Labelled photos from "Imagenes360", an image-classification folder in AgroJuan/Imagenes360. The possible labels are: aceptable, borrosa, correct, nitida, sobreexpuesta, subexpuesta.

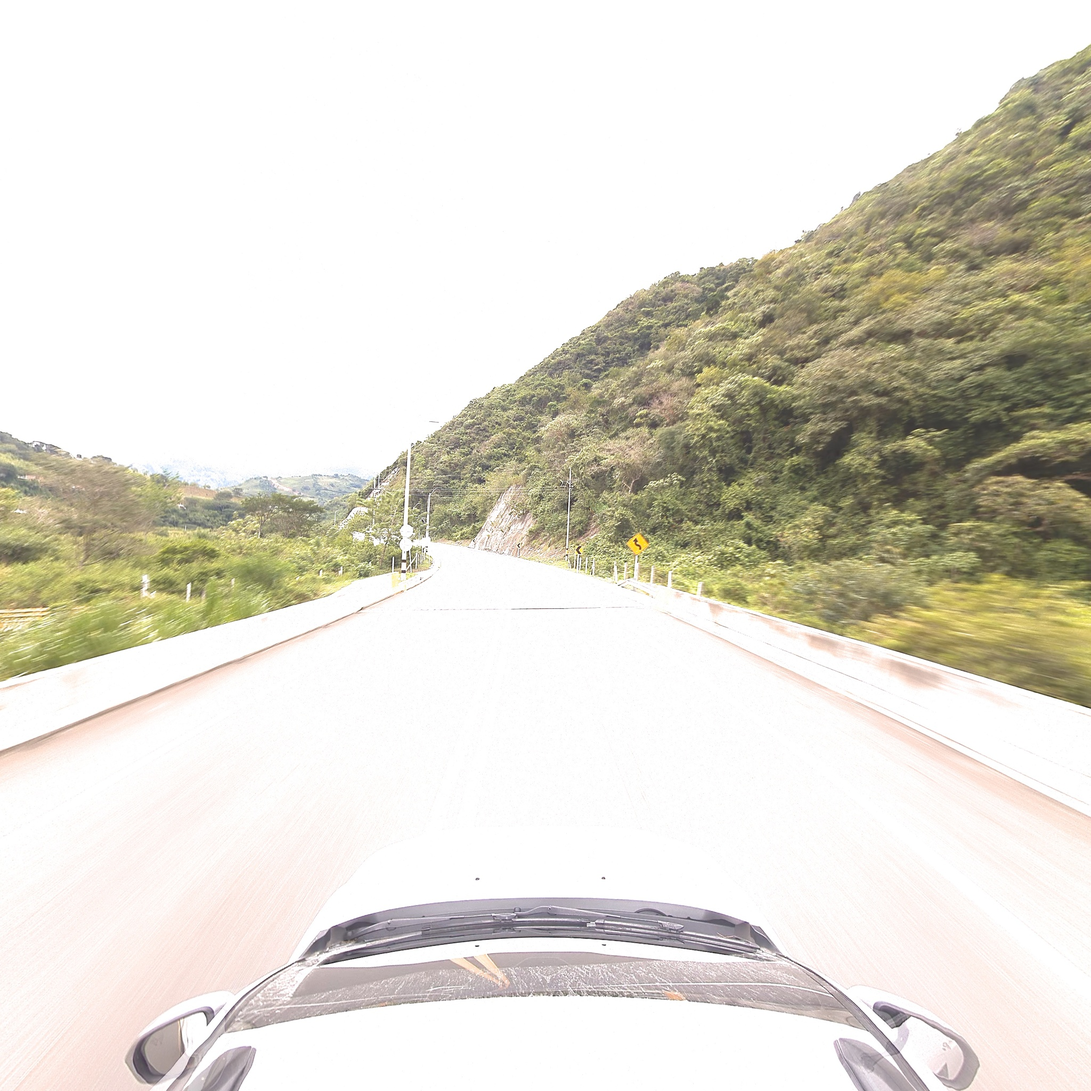
Label: sobreexpuesta

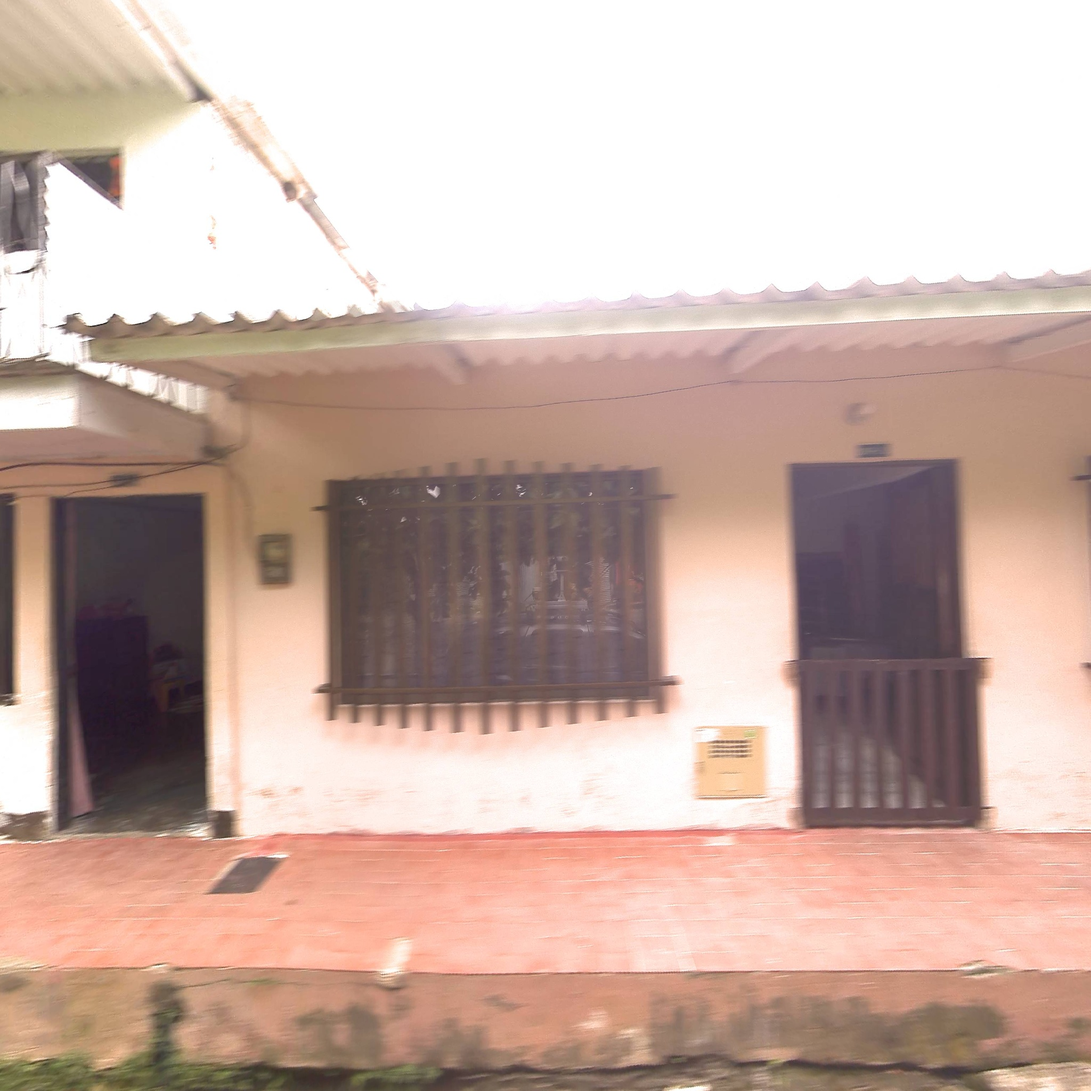
Label: aceptable

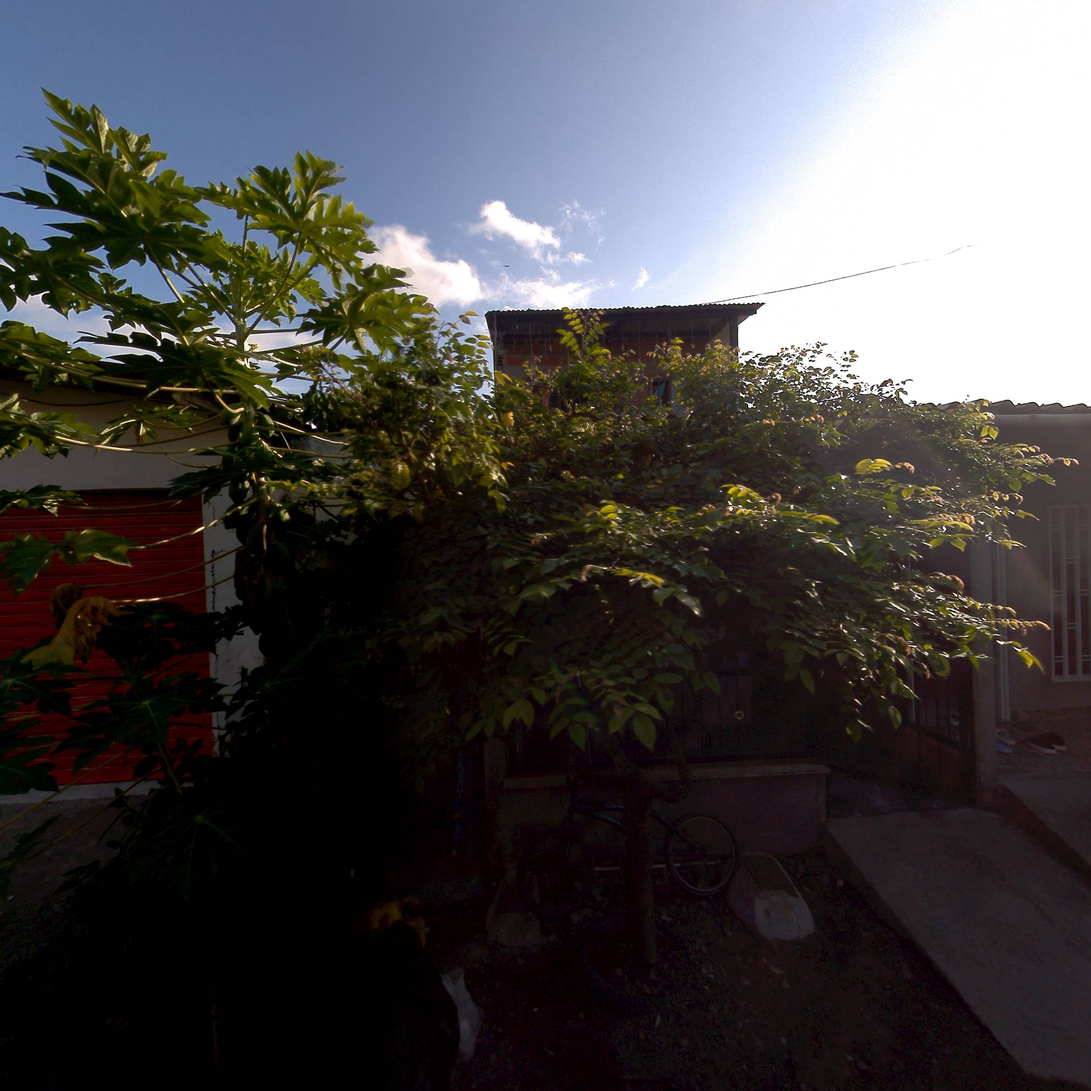
Label: subexpuesta

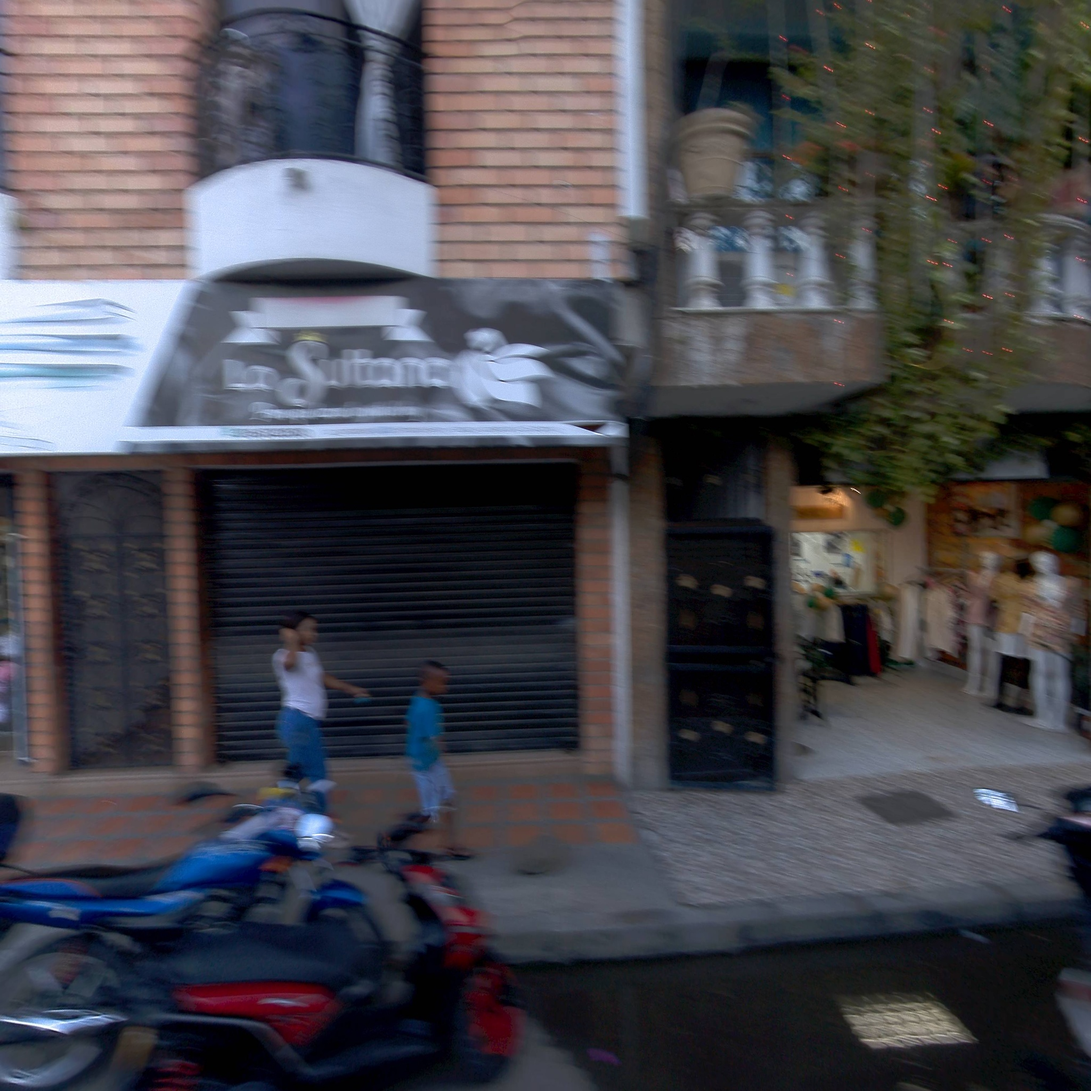
Label: borrosa

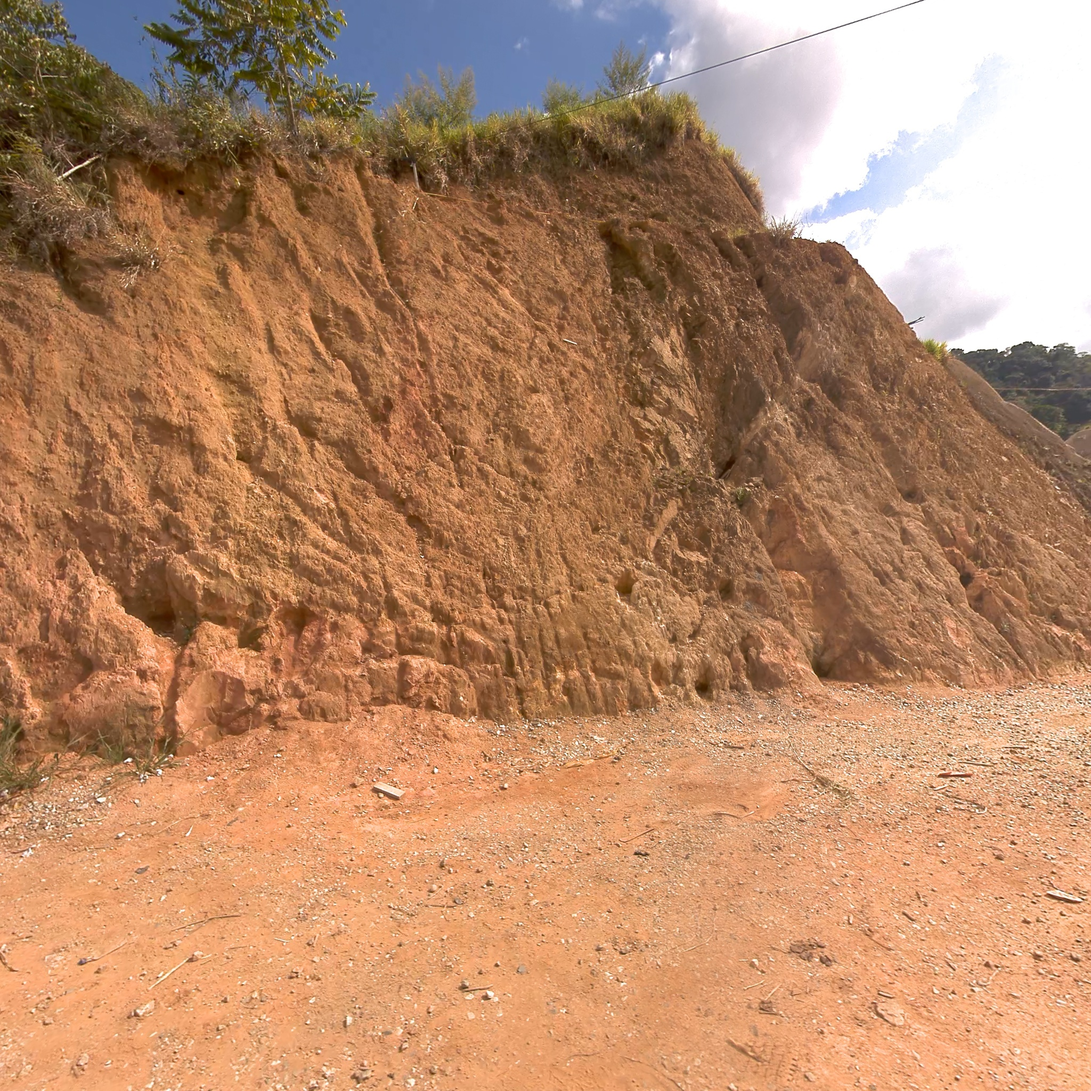
Label: correct

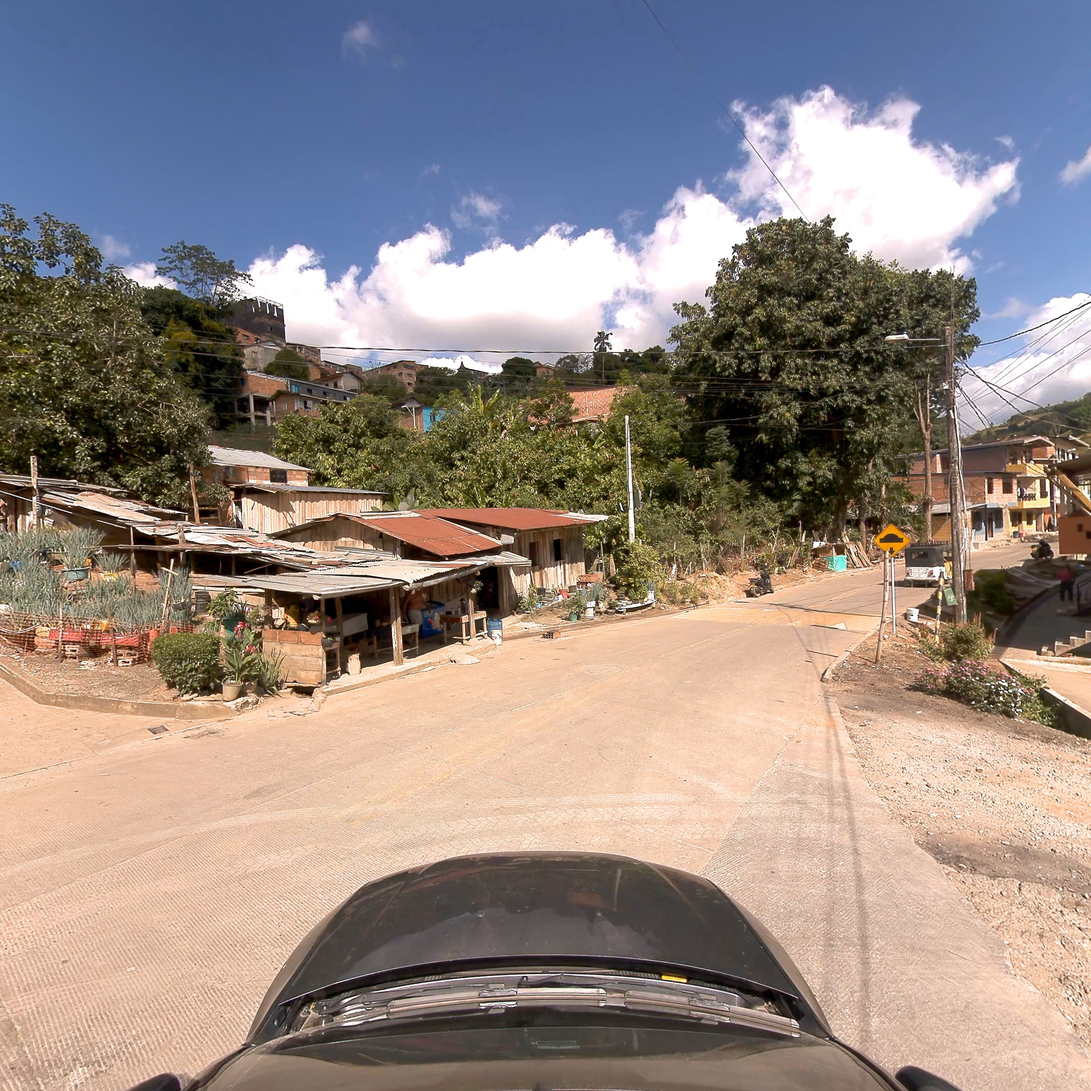
Label: nitida
